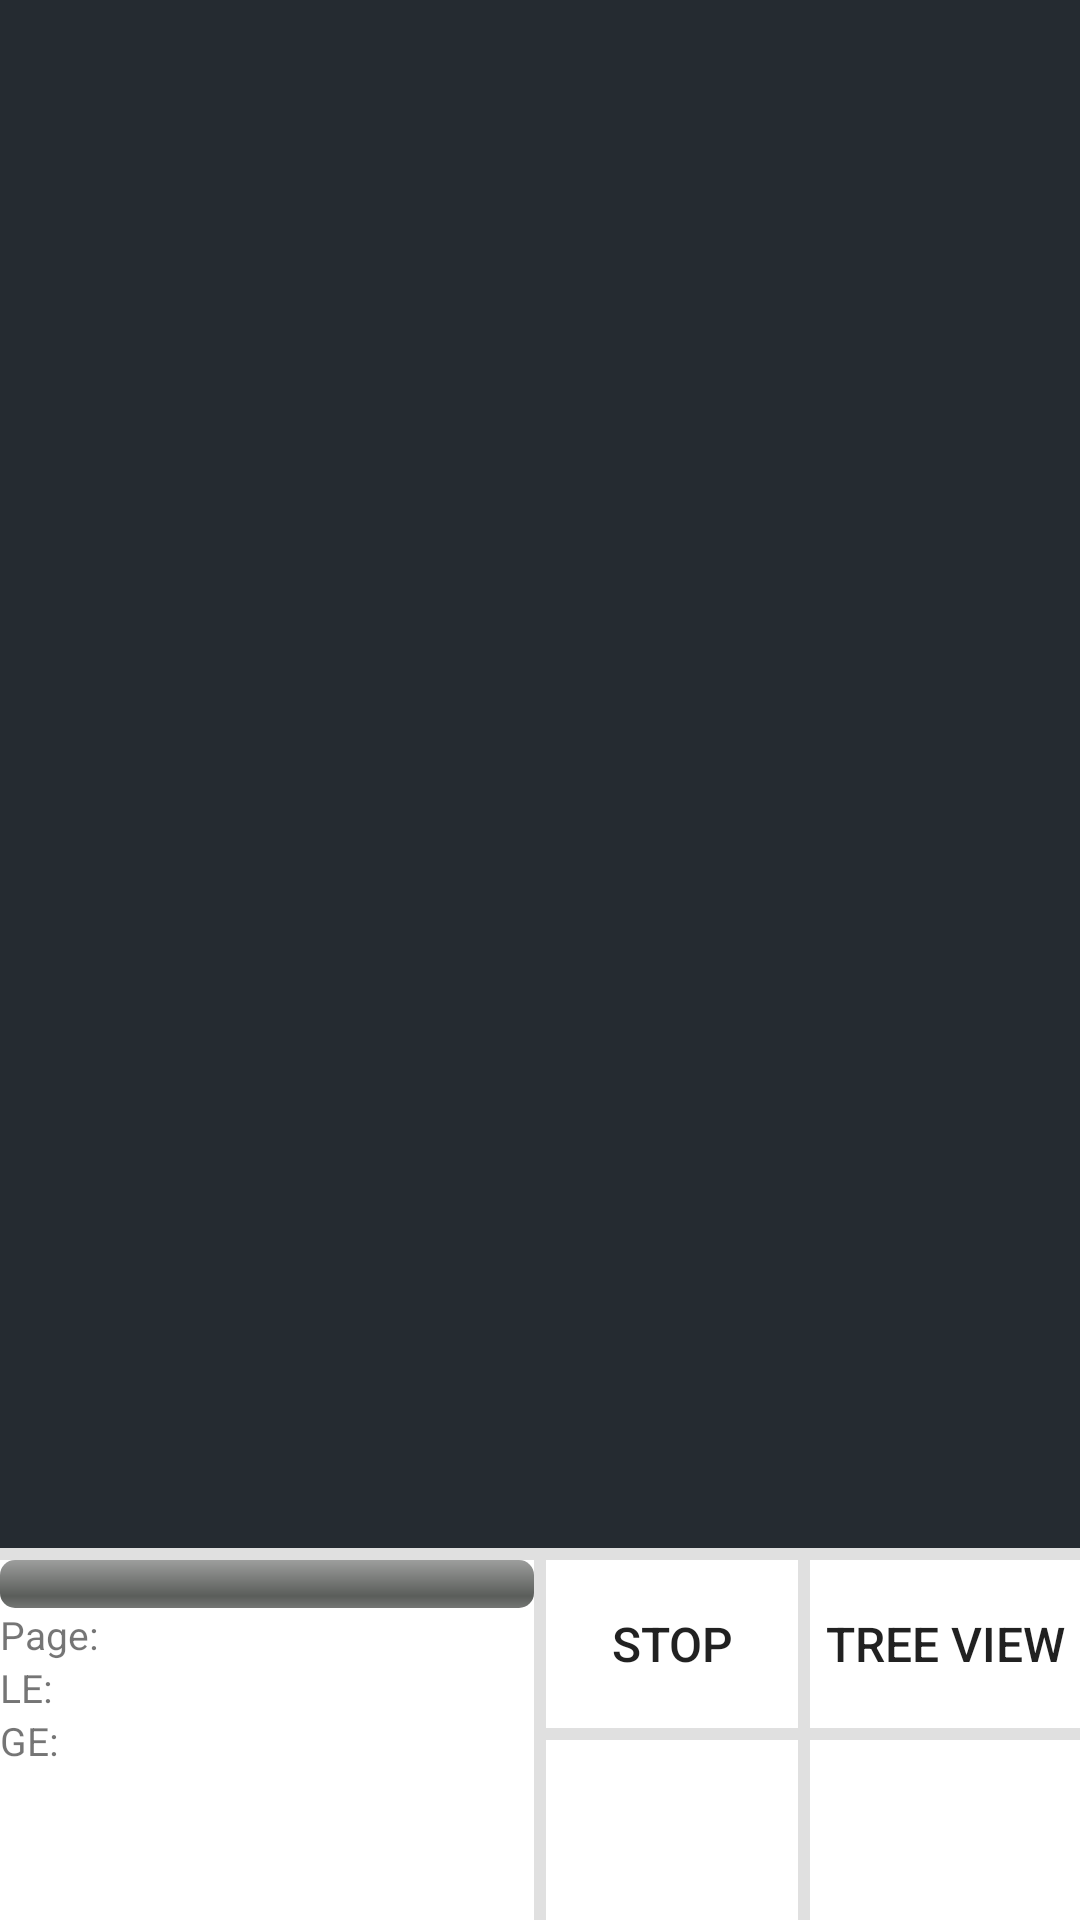

Write the Android layout XML for this screen, with the resource values it uses.
<!-- AndroidManifest.xml: fallback theme Theme.MaterialComponents.DayNight.NoActionBar -->
<!-- res/layout/activity_grid.xml -->
<?xml version="1.0" encoding="utf-8"?>
<RelativeLayout xmlns:android="http://schemas.android.com/apk/res/android"
    android:id="@+id/relative_layout_grid_"
    android:layout_width="fill_parent"
    android:layout_height="fill_parent" >

    <GridView
        android:id="@+id/grid"
        android:layout_width="fill_parent"
        android:layout_height="fill_parent"
        android:layout_above="@+id/hortizontal_separator"
        android:columnWidth="120dp"
        android:gravity="center"
        android:horizontalSpacing="10dp"
        android:numColumns="3" 
        android:verticalSpacing="10dp"
        android:background="#252b31" />

    <View
        android:id="@+id/center_separator"
        android:layout_width="4dip"
        android:layout_height="@dimen/navigation_bar_heigth"
        android:layout_alignParentBottom="true"
        android:layout_centerHorizontal="true"
        android:background="?android:attr/dividerVertical" />

    <View
        android:id="@+id/hortizontal_separator"
        android:layout_width="match_parent"
        android:layout_height="4dip"
        android:layout_above="@+id/center_separator"
        android:background="?android:attr/dividerVertical" />

    <ImageButton
        android:id="@+id/next_page_button"
        android:layout_width="@dimen/navigation_bar_bouton_width"
        android:layout_height="@dimen/navigation_bar_bouton_height"
        android:layout_alignParentBottom="true"
        android:layout_alignParentRight="true"
        android:background="?android:attr/selectableItemBackground"
        android:contentDescription="@string/next"
        android:src="@drawable/navigation_forward" />

    <ImageButton
        android:id="@+id/previous_page_button"
        android:layout_width="@dimen/navigation_bar_bouton_width"
        android:layout_height="@dimen/navigation_bar_bouton_height"
        android:layout_alignParentBottom="true"
        android:layout_toLeftOf="@+id/first_separator"
        android:layout_toRightOf="@+id/center_separator"
        android:background="?android:attr/selectableItemBackground"
        android:contentDescription="@string/previous"
        android:src="@drawable/navigation_back" />

    <View
        android:id="@+id/first_separator"
        android:layout_width="4dip"
        android:layout_height="@dimen/navigation_bar_bouton_height"
        android:layout_alignParentBottom="true"
        android:layout_toLeftOf="@+id/next_page_button"
        android:background="?android:attr/dividerVertical" />

    <View
        android:id="@+id/hortizontal_button_separator"
        android:layout_width="match_parent"
        android:layout_height="4dip"
        android:layout_above="@+id/next_page_button"
        android:layout_alignLeft="@+id/previous_page_button"
        android:background="?android:attr/dividerVertical" />

    <Button
        android:id="@+id/tree_view_button"
        android:layout_width="@dimen/navigation_bar_bouton_width"
        android:layout_height="@dimen/navigation_bar_bouton_height"
        android:layout_above="@+id/hortizontal_button_separator"
        android:layout_alignParentRight="true"
        android:layout_below="@+id/hortizontal_separator"
        android:background="?android:attr/selectableItemBackground"
        android:text="@string/tree_view"
        android:textSize="@dimen/text_size" />

    <Button
        android:id="@+id/stop_button"
        android:layout_width="@dimen/navigation_bar_bouton_width"
        android:layout_height="@dimen/navigation_bar_bouton_height"
        android:layout_above="@+id/hortizontal_button_separator"
        android:layout_below="@+id/hortizontal_separator"
        android:layout_toLeftOf="@+id/first_separator"
        android:layout_toRightOf="@+id/center_separator"
        android:background="?android:attr/selectableItemBackground"
        android:text="@string/stop"
        android:textSize="@dimen/text_size" />

    <View
        android:id="@+id/third_separator"
        android:layout_width="4dip"
        android:layout_height="@dimen/navigation_bar_bouton_height"
        android:layout_above="@+id/hortizontal_button_separator"
        android:layout_alignLeft="@+id/first_separator"
        android:layout_alignTop="@+id/tree_view_button"
        android:background="?android:attr/dividerVertical" />

    <ProgressBar
        android:id="@+id/progress_bar"
        style="@style/CustomProgressBarHorizontal"
        android:layout_width="wrap_content"
        android:layout_height="wrap_content"
        android:layout_alignParentLeft="true"
        android:layout_below="@+id/hortizontal_separator"
        android:layout_toLeftOf="@+id/center_separator" />

    <TextView
        android:id="@+id/page_info"
        android:layout_width="wrap_content"
        android:layout_height="wrap_content"
        android:layout_alignParentLeft="true"
        android:layout_below="@+id/progress_bar"
        android:textIsSelectable="false"
        android:text="@string/page_info"
        android:textSize="@dimen/text_size_scatter_info" />

    <TextView
        android:id="@+id/local_error"
        android:layout_width="wrap_content"
        android:layout_height="wrap_content"
        android:layout_alignParentLeft="true"
        android:layout_below="@+id/page_info"
        android:text="@string/local_error"
        android:textSize="@dimen/text_size_scatter_info" />

    <TextView
        android:id="@+id/global_error"
        android:layout_width="wrap_content"
        android:layout_height="wrap_content"
        android:layout_alignParentLeft="true"
        android:layout_below="@+id/local_error"
        android:text="@string/global_error"
        android:textSize="@dimen/text_size_scatter_info" />

</RelativeLayout>
<!-- resources referenced by this layout -->
<resources>
  <dimen name="navigation_bar_bouton_height">25dp</dimen>
  <dimen name="navigation_bar_bouton_width">80dp</dimen>
  <dimen name="navigation_bar_heigth">50dp</dimen>
  <dimen name="text_size">18sp</dimen>
  <dimen name="text_size_scatter_info">14sp</dimen>
  <string name="global_error">GE: </string>
  <string name="local_error">LE: </string>
  <string name="next">Next</string>
  <string name="page_info">Page: </string>
  <string name="previous">Previous</string>
  <string name="stop">Stop</string>
  <string name="tree_view">Tree view</string>
  <style name="CustomProgressBarHorizontal" parent="android:Widget.Holo.ProgressBar.Horizontal">
           <item name="android:progressDrawable">@drawable/custom_progress_bar_horizontal</item>
      </style>
  <!-- drawable custom_progress_bar_horizontal (drawable) -->
  <?xml version="1.0" encoding="utf-8"?>
  <layer-list xmlns:android="http://schemas.android.com/apk/res/android" >
      <item android:id="@android:id/background">
      <shape>
         <corners android:radius="5dip" />
         <gradient
          android:startColor="#ff9d9e9d"
          android:centerColor="#ff5a5d5a"
          android:centerY="0.75"
          android:endColor="#ff747674"
          android:angle="270" />
      </shape>
    </item>
    <item android:id="@android:id/secondaryProgress">
      <clip>
         <shape>
          <corners android:radius="5dip" />
          <gradient
               android:startColor="#33b5e5"
               android:endColor="#FFFFFF"
               android:angle="90" />
         </shape>
      </clip>
    </item>
    <item android:id="@android:id/progress">
      <clip>
         <shape>
          <corners android:radius="5dip" />
          <gradient
               android:startColor="#0000ff"
               android:endColor="#33b5e5"
               android:angle="90" />
         </shape>
      </clip>
    </item>
  
  </layer-list>
</resources>
